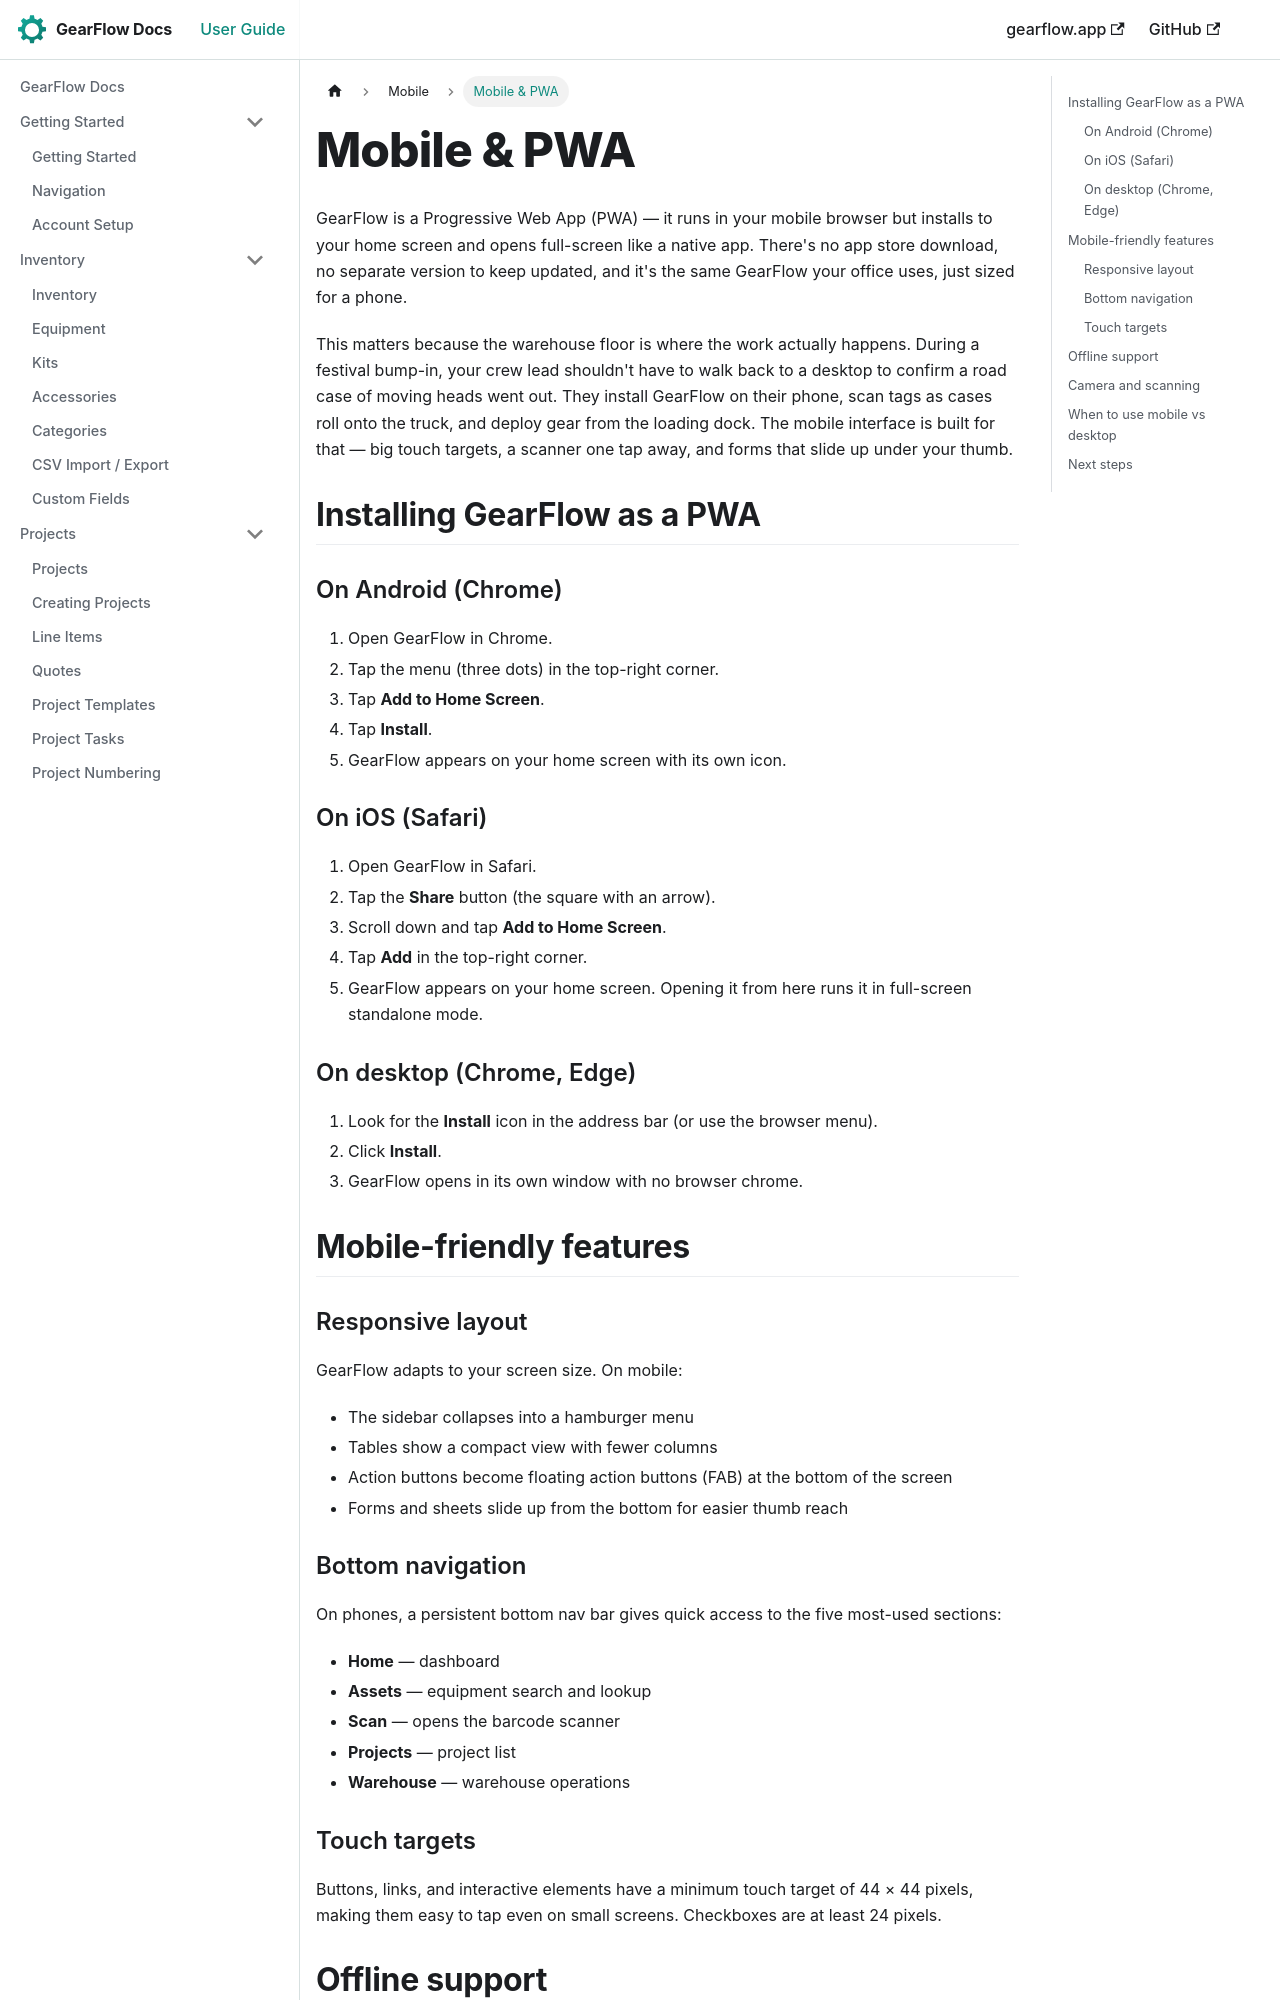

repository: TwoToned/gearflow-docs · page: docs/mobile/overview.html · generator: docusaurus

---
sidebar_position: 0
---

# Mobile & PWA

GearFlow is a Progressive Web App (PWA) — it runs in your mobile browser but installs to your home screen and opens full-screen like a native app. There's no app store download, no separate version to keep updated, and it's the same GearFlow your office uses, just sized for a phone.

This matters because the warehouse floor is where the work actually happens. During a festival bump-in, your crew lead shouldn't have to walk back to a desktop to confirm a road case of moving heads went out. They install GearFlow on their phone, scan tags as cases roll onto the truck, and deploy gear from the loading dock. The mobile interface is built for that — big touch targets, a scanner one tap away, and forms that slide up under your thumb.

## Installing GearFlow as a PWA

### On Android (Chrome)

1. Open GearFlow in Chrome.
2. Tap the menu (three dots) in the top-right corner.
3. Tap **Add to Home Screen**.
4. Tap **Install**.
5. GearFlow appears on your home screen with its own icon.

### On iOS (Safari)

1. Open GearFlow in Safari.
2. Tap the **Share** button (the square with an arrow).
3. Scroll down and tap **Add to Home Screen**.
4. Tap **Add** in the top-right corner.
5. GearFlow appears on your home screen. Opening it from here runs it in full-screen standalone mode.

### On desktop (Chrome, Edge)

1. Look for the **Install** icon in the address bar (or use the browser menu).
2. Click **Install**.
3. GearFlow opens in its own window with no browser chrome.

## Mobile-friendly features

### Responsive layout

GearFlow adapts to your screen size. On mobile:
- The sidebar collapses into a hamburger menu
- Tables show a compact view with fewer columns
- Action buttons become floating action buttons (FAB) at the bottom of the screen
- Forms and sheets slide up from the bottom for easier thumb reach
